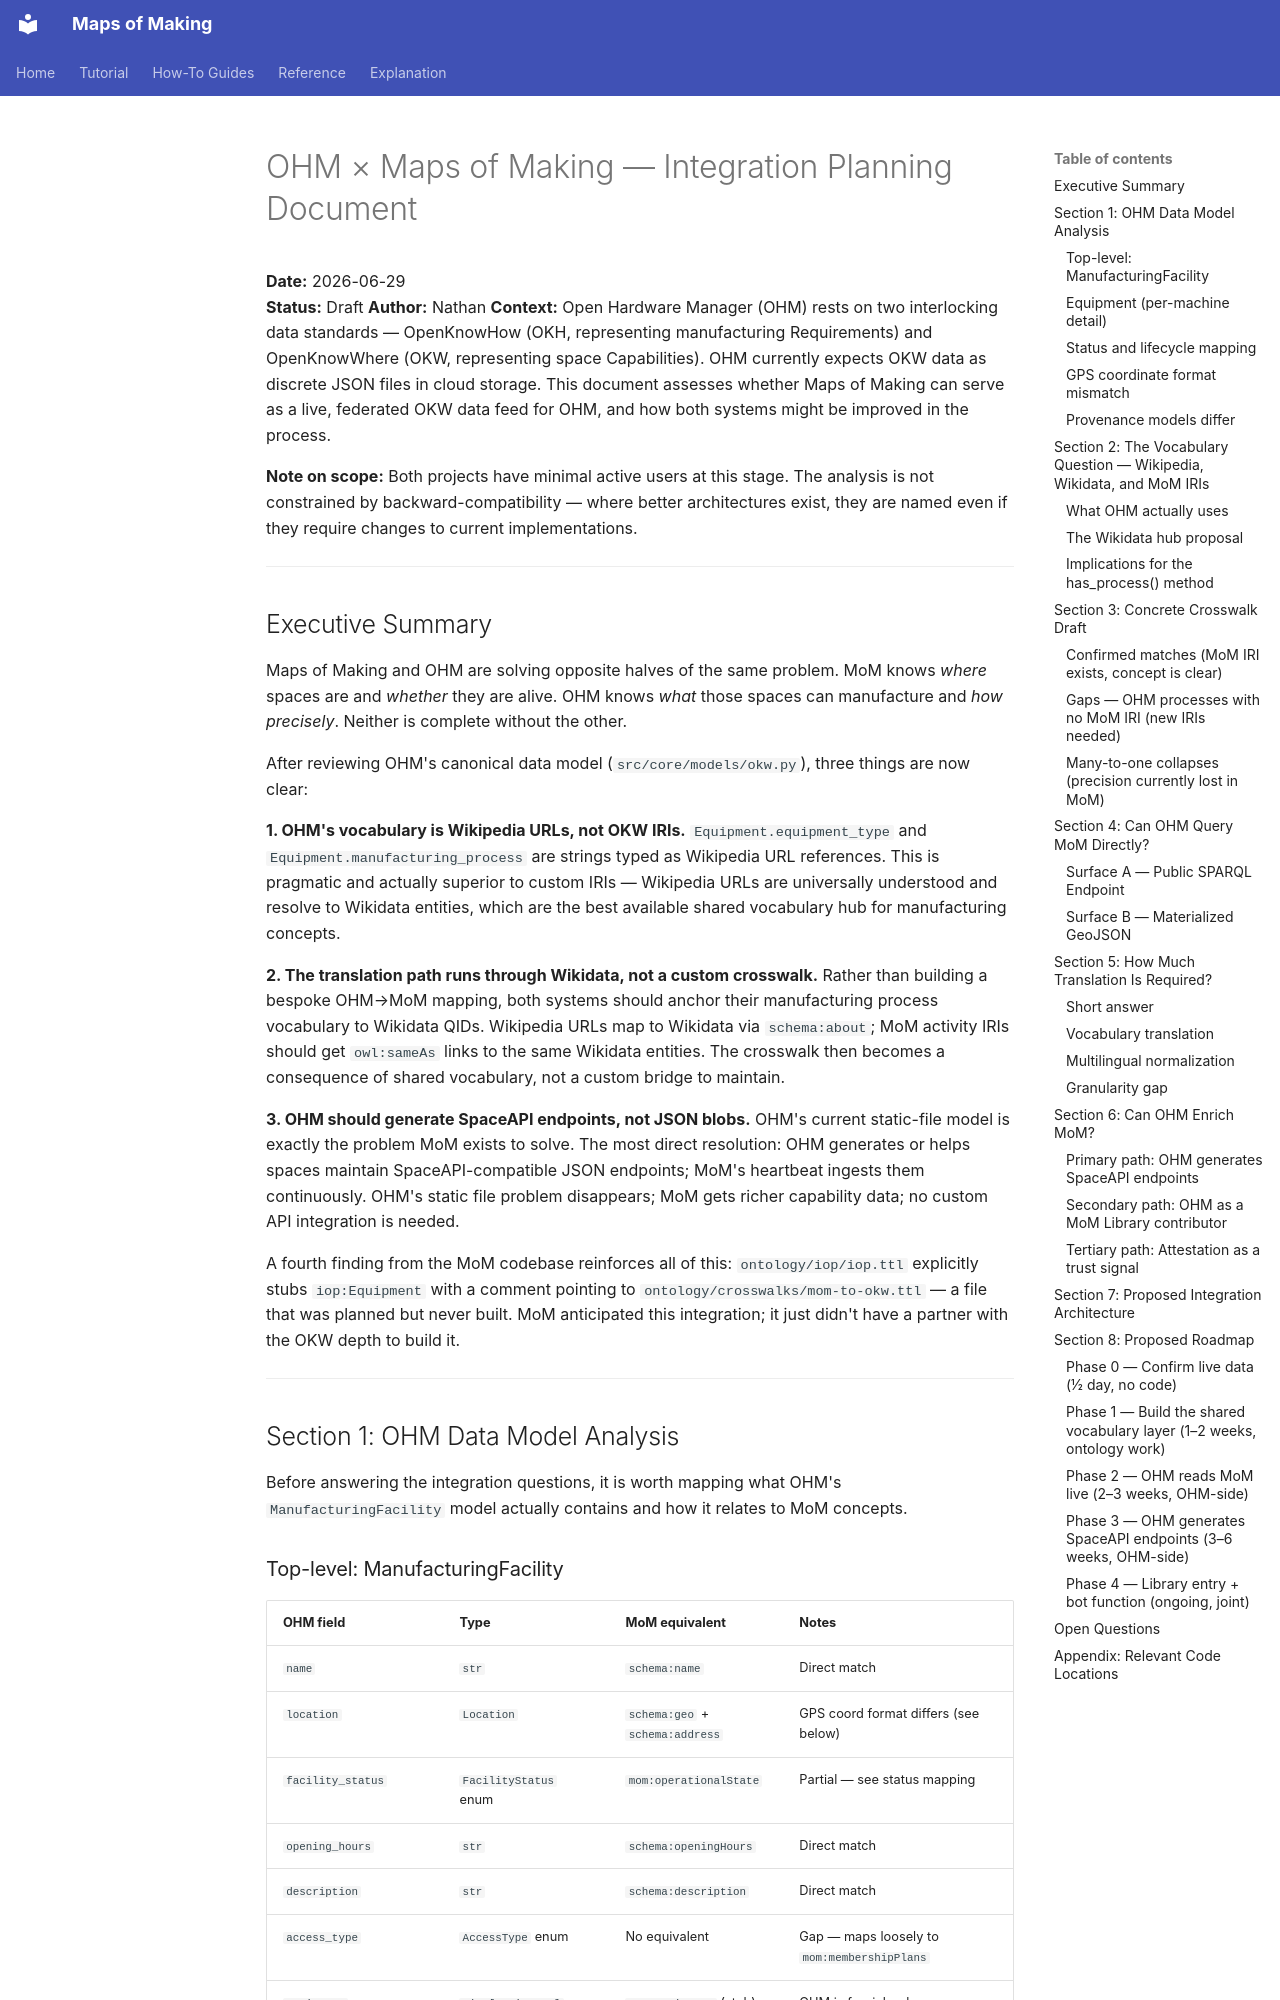

repository: nicolasdb/maps_of_making · page: draft/ohm-mom-integration/index.html · generator: mkdocs

# OHM × Maps of Making — Integration Planning Document

**Date:** 2026-06-29  
**Status:** Draft 
**Author:** Nathan
**Context:** Open Hardware Manager (OHM) rests on two interlocking data standards — OpenKnowHow (OKH, representing manufacturing Requirements) and OpenKnowWhere (OKW, representing space Capabilities). OHM currently expects OKW data as discrete JSON files in cloud storage. This document assesses whether Maps of Making can serve as a live, federated OKW data feed for OHM, and how both systems might be improved in the process.

**Note on scope:** Both projects have minimal active users at this stage. The analysis is not constrained by backward-compatibility — where better architectures exist, they are named even if they require changes to current implementations.

---

## Executive Summary

Maps of Making and OHM are solving opposite halves of the same problem. MoM knows *where* spaces are and *whether* they are alive. OHM knows *what* those spaces can manufacture and *how precisely*. Neither is complete without the other.

After reviewing OHM's canonical data model (`src/core/models/okw.py`), three things are now clear:

**1. OHM's vocabulary is Wikipedia URLs, not OKW IRIs.** `Equipment.equipment_type` and `Equipment.manufacturing_process` are strings typed as Wikipedia URL references. This is pragmatic and actually superior to custom IRIs — Wikipedia URLs are universally understood and resolve to Wikidata entities, which are the best available shared vocabulary hub for manufacturing concepts.

**2. The translation path runs through Wikidata, not a custom crosswalk.** Rather than building a bespoke OHM→MoM mapping, both systems should anchor their manufacturing process vocabulary to Wikidata QIDs. Wikipedia URLs map to Wikidata via `schema:about`; MoM activity IRIs should get `owl:sameAs` links to the same Wikidata entities. The crosswalk then becomes a consequence of shared vocabulary, not a custom bridge to maintain.

**3. OHM should generate SpaceAPI endpoints, not JSON blobs.** OHM's current static-file model is exactly the problem MoM exists to solve. The most direct resolution: OHM generates or helps spaces maintain SpaceAPI-compatible JSON endpoints; MoM's heartbeat ingests them continuously. OHM's static file problem disappears; MoM gets richer capability data; no custom API integration is needed.

A fourth finding from the MoM codebase reinforces all of this: `ontology/iop/iop.ttl` explicitly stubs `iop:Equipment` with a comment pointing to `ontology/crosswalks/mom-to-okw.ttl` — a file that was planned but never built. MoM anticipated this integration; it just didn't have a partner with the OKW depth to build it.

---

## Section 1: OHM Data Model Analysis

Before answering the integration questions, it is worth mapping what OHM's `ManufacturingFacility` model actually contains and how it relates to MoM concepts.
